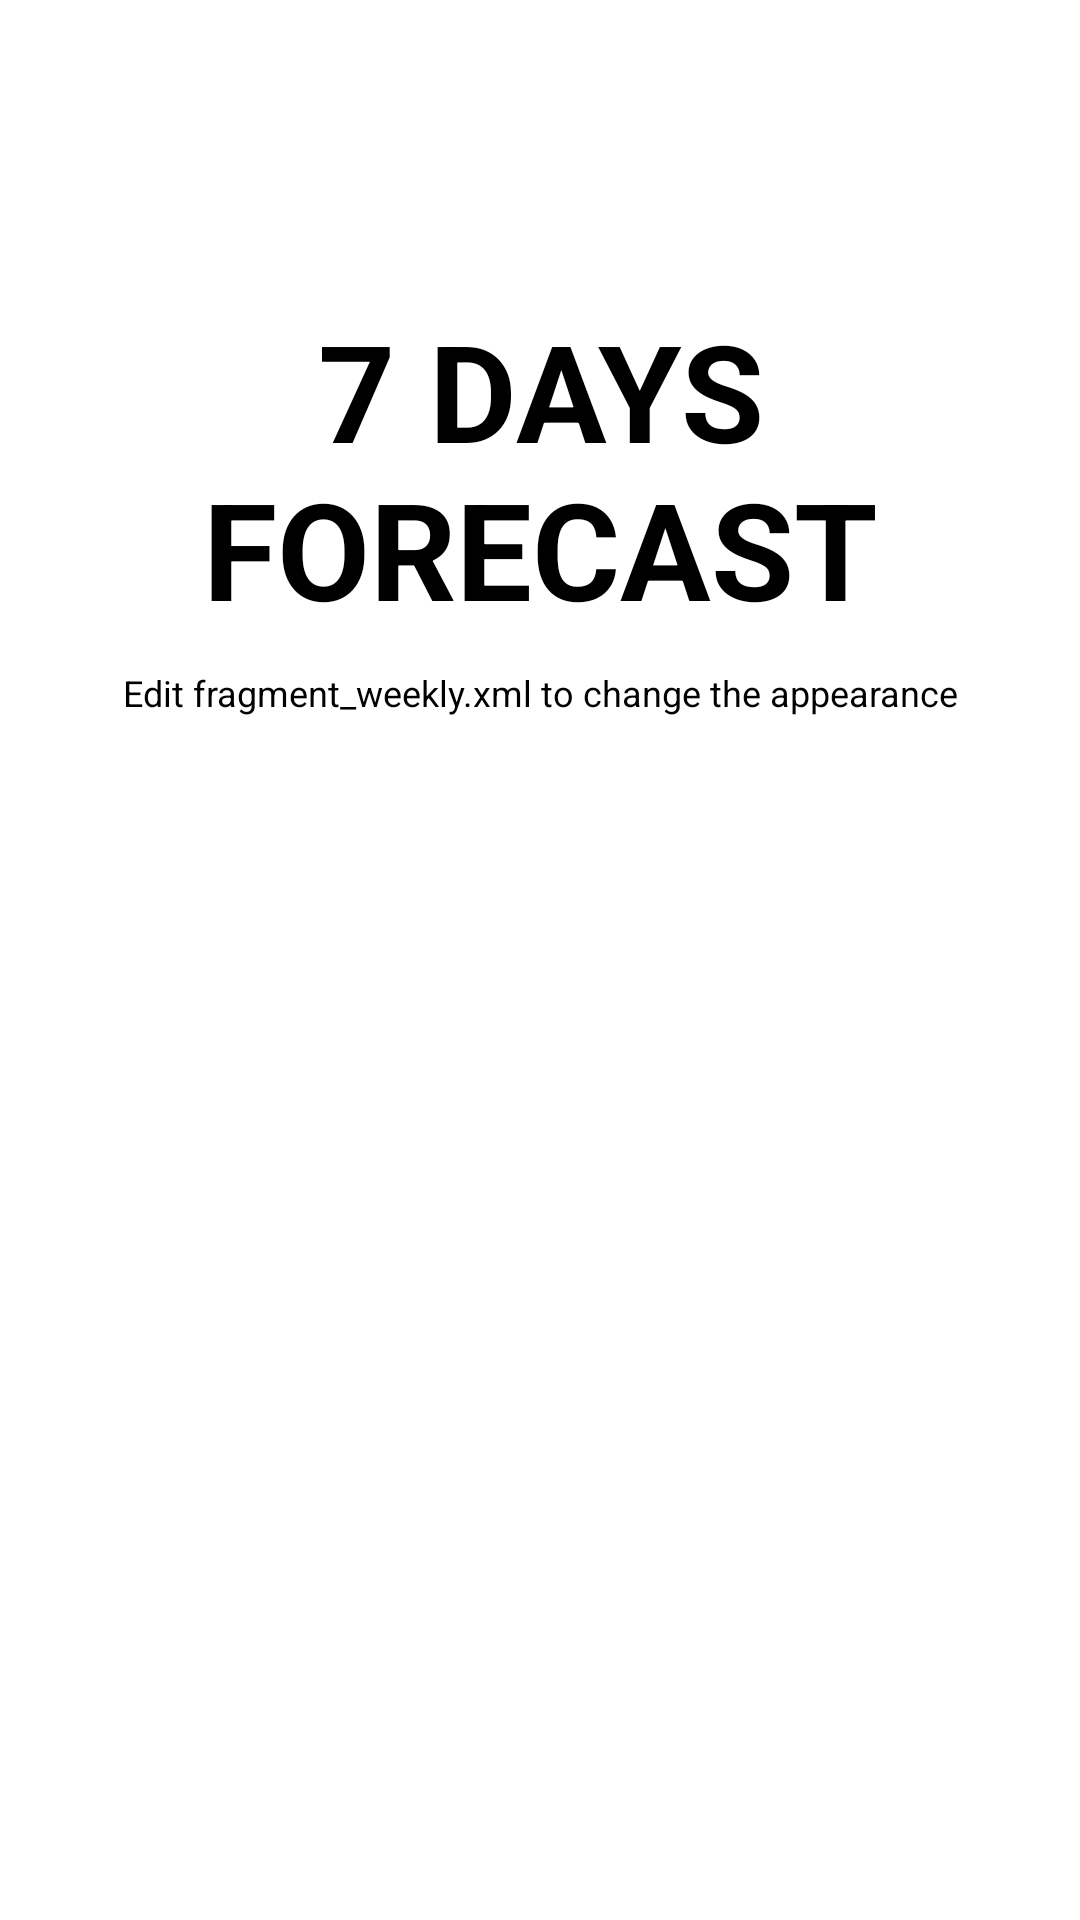

Reconstruct the res/layout file that produces this screen, plus the resources it refers to.
<!-- AndroidManifest.xml: application theme WeatherTheme -->
<!-- res/layout/fragment_weekly.xml -->
<RelativeLayout xmlns:android="http://schemas.android.com/apk/res/android"
    xmlns:tools="http://schemas.android.com/tools"
    android:layout_width="match_parent"
    android:layout_height="match_parent"
    android:orientation="vertical"
    tools:context=".views.weekly.WeeklyView">


    <TextView
        android:id="@+id/label"
        android:layout_alignParentTop="true"
        android:layout_marginTop="100dp"
        android:layout_width="fill_parent"
        android:layout_height="wrap_content"
        android:gravity="center_horizontal"
        android:textSize="45dp"
        android:text="7 DAYS FORECAST"
        android:textStyle="bold"/>

    <TextView
        android:layout_below="@id/label"
        android:layout_centerInParent="true"
        android:layout_width="fill_parent"
        android:layout_height="wrap_content"
        android:textSize="12dp"
        android:layout_marginTop="10dp"
        android:gravity="center_horizontal"
        android:text="Edit fragment_weekly.xml to change the appearance" />

</RelativeLayout>
<!-- resources referenced by this layout -->
<resources>

</resources>
